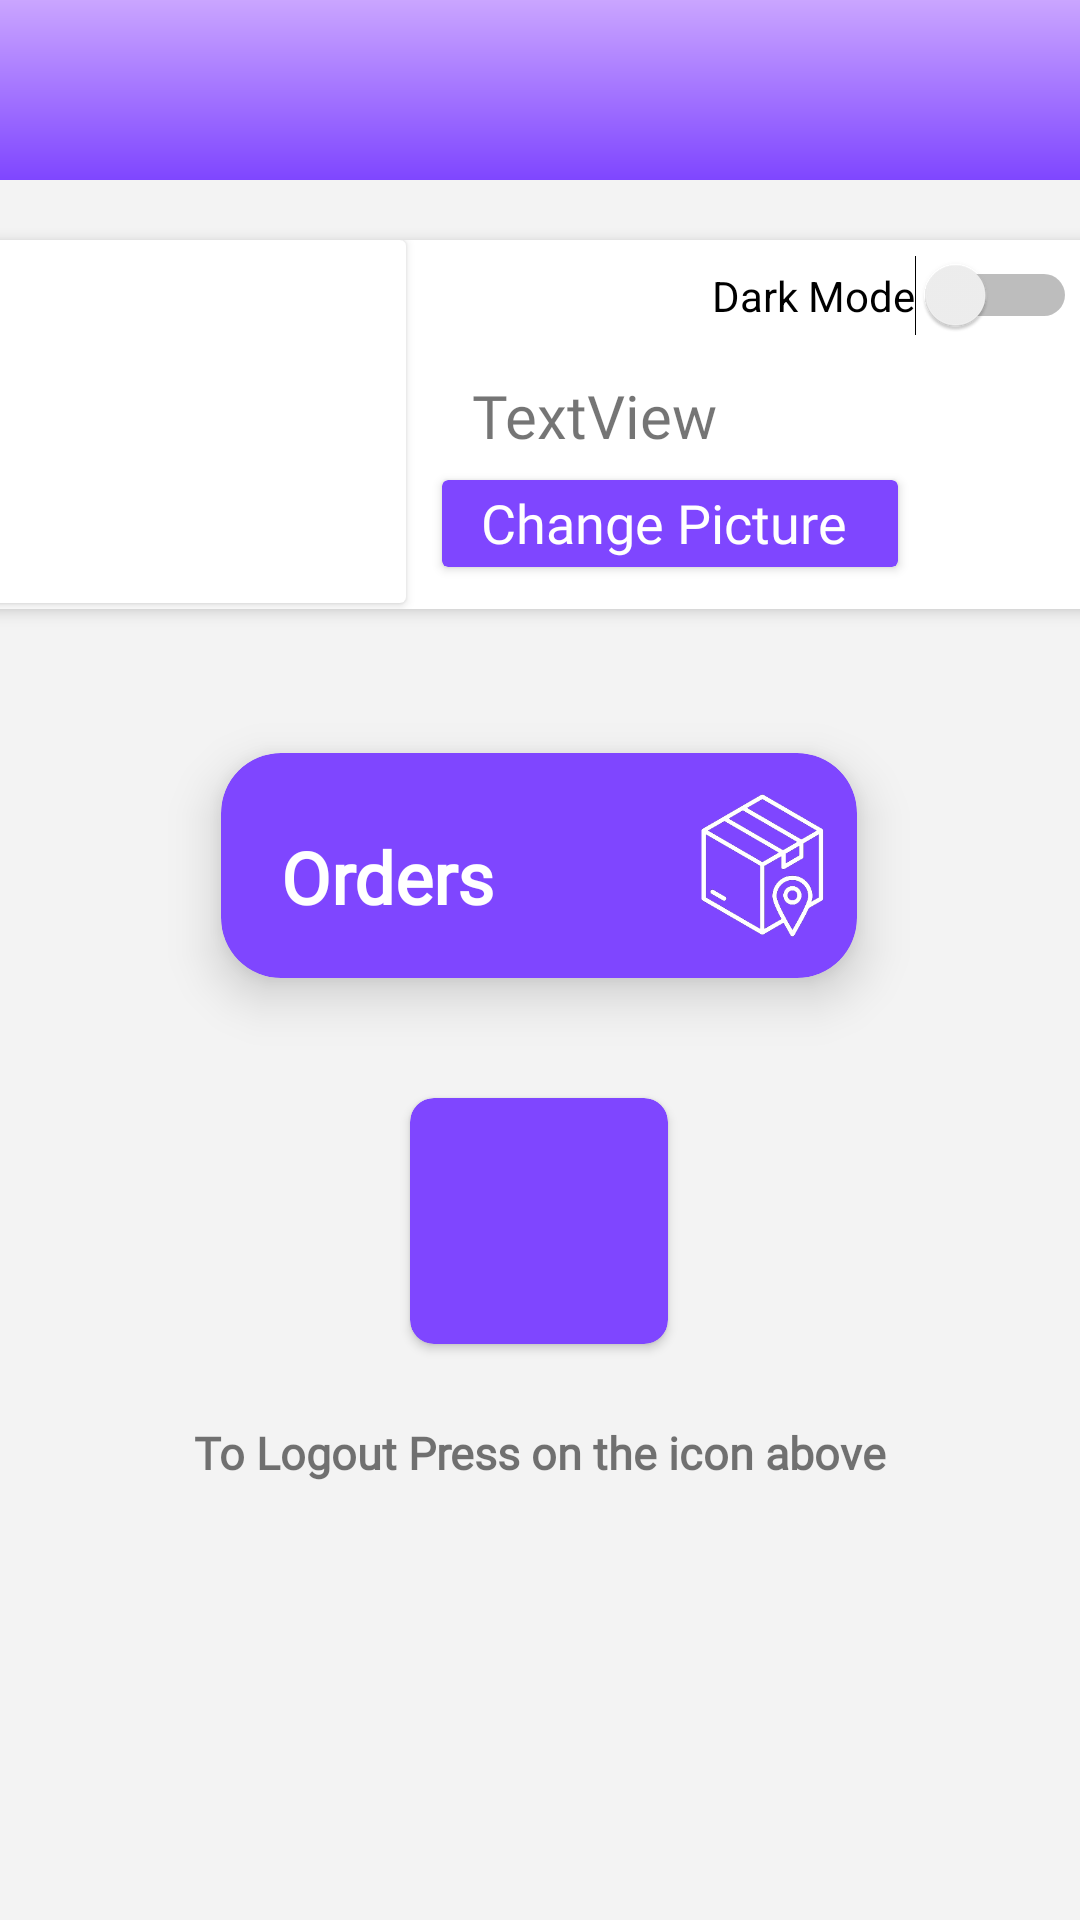

Reconstruct the res/layout file that produces this screen, plus the resources it refers to.
<!-- AndroidManifest.xml: application theme AppTheme -->
<!-- res/layout/fragment_logout.xml -->
<androidx.constraintlayout.widget.ConstraintLayout xmlns:android="http://schemas.android.com/apk/res/android"
    xmlns:app="http://schemas.android.com/apk/res-auto"
    xmlns:tools="http://schemas.android.com/tools"
    android:layout_width="match_parent"
    android:layout_height="match_parent"
    android:background="#0C000000">

    <include layout="@layout/top_bar" />

    <androidx.cardview.widget.CardView
        android:id="@+id/orders"
        android:layout_width="212dp"
        android:layout_height="75dp"
        android:layout_marginStart="99dp"
        android:layout_marginTop="48dp"
        android:layout_marginEnd="100dp"
        app:cardBackgroundColor="@color/purple_700"
        app:cardCornerRadius="20dp"
        app:cardElevation="10dp"
        app:layout_constraintEnd_toEndOf="parent"
        app:layout_constraintStart_toStartOf="parent"
        app:layout_constraintTop_toBottomOf="@+id/cardView2">

        <TextView
            android:id="@+id/textView8"
            android:layout_width="wrap_content"
            android:layout_height="wrap_content"
            android:layout_marginStart="20dp"
            android:layout_marginTop="25dp"
            android:fontFamily="@font/tauri"
            android:text="Orders"
            android:textColor="@color/white"
            android:textSize="24sp"
            android:textStyle="bold" />

        <ImageView
            android:id="@+id/imageView2"
            android:layout_width="61dp"
            android:layout_height="wrap_content"
            android:layout_marginStart="150dp"
            app:srcCompat="@drawable/orders" />
    </androidx.cardview.widget.CardView>

    <androidx.cardview.widget.CardView
        android:id="@+id/logoutCardView"
        android:layout_width="86dp"
        android:layout_height="82dp"
        android:layout_centerInParent="true"
        android:layout_marginStart="162dp"
        android:layout_marginTop="40dp"
        android:layout_marginEnd="163dp"
        android:padding="16dp"
        app:cardBackgroundColor="@color/purple_700"
        app:cardCornerRadius="8dp"
        app:layout_constraintEnd_toEndOf="parent"
        app:layout_constraintStart_toStartOf="parent"
        app:layout_constraintTop_toBottomOf="@+id/orders">

        <ImageView
            android:id="@+id/logoutImageView"
            android:layout_width="65dp"
            android:layout_height="55dp"
            android:layout_gravity="center"
            android:clickable="true"
            android:contentDescription="Logout Button"
            android:onClick="onLogoutButtonClick"
            android:src="@drawable/logout"
            app:srcCompat="@drawable/logout" />
    </androidx.cardview.widget.CardView>

    <TextView
        android:id="@+id/logoutinfo"
        android:layout_width="wrap_content"
        android:layout_height="wrap_content"
        android:layout_marginStart="83dp"
        android:layout_marginTop="26dp"
        android:layout_marginEnd="83dp"
        android:fontFamily="@font/tauri"
        android:text="To Logout Press on the icon above"
        android:textSize="15sp"
        android:textStyle="bold"
        app:layout_constraintEnd_toEndOf="parent"
        app:layout_constraintStart_toStartOf="parent"
        app:layout_constraintTop_toBottomOf="@+id/logoutCardView" />

    <androidx.cardview.widget.CardView
        android:id="@+id/cardView2"
        android:layout_width="388dp"
        android:layout_height="123dp"
        android:layout_marginStart="2dp"
        android:layout_marginTop="80dp"
        android:layout_marginEnd="2dp"
        app:cardBackgroundColor="#FFFFFF"
        app:cardCornerRadius="12dp"
        app:cardElevation="3dp"
        app:layout_constraintEnd_toEndOf="parent"
        app:layout_constraintHorizontal_bias="0.473"
        app:layout_constraintStart_toStartOf="parent"
        app:layout_constraintTop_toTopOf="parent">

        <Switch
            android:id="@+id/switch1"
            android:layout_width="wrap_content"
            android:layout_height="wrap_content"
            android:layout_marginStart="250dp"
            android:layout_marginTop="5dp"
            android:text="Dark Mode" />

        <androidx.cardview.widget.CardView
            android:id="@+id/changepicture"
            android:layout_width="152dp"
            android:layout_height="29dp"
            android:layout_marginStart="160dp"
            android:layout_marginTop="80dp"
            app:cardBackgroundColor="@color/purple_700">

            <TextView
                android:id="@+id/username2"
                android:layout_width="wrap_content"
                android:layout_height="wrap_content"
                android:layout_alignEnd="@+id/userimage"
                android:layout_alignBottom="@+id/userimage"
                android:layout_marginStart="13dp"
                android:layout_marginTop="2dp"
                android:fontFamily="@font/tauri"
                android:text="Change Picture"
                android:textColor="@color/white"
                android:textSize="18sp" />
        </androidx.cardview.widget.CardView>

        <androidx.cardview.widget.CardView
            android:layout_width="148dp"
            android:layout_height="121dp">

            <ImageView
                android:id="@+id/userimage"
                android:layout_width="150dp"
                android:layout_height="120dp"
                android:layout_alignEnd="@+id/logoutCardView"
                android:layout_alignBottom="@+id/logoutCardView"
                android:layout_marginStart="0dp"
                android:layout_marginTop="0dp"
                android:layout_marginEnd="142dp"
                tools:srcCompat="@drawable/avatar" />
        </androidx.cardview.widget.CardView>

        <TextView
            android:id="@+id/username"
            android:layout_width="wrap_content"
            android:layout_height="wrap_content"
            android:layout_alignEnd="@+id/userimage"
            android:layout_alignBottom="@+id/userimage"
            android:layout_marginStart="170dp"
            android:layout_marginTop="45dp"
            android:fontFamily="@font/tauri"
            android:text="TextView"
            android:textSize="20sp" />
    </androidx.cardview.widget.CardView>

</androidx.constraintlayout.widget.ConstraintLayout>
<!-- res/layout/top_bar.xml (included above) -->
<?xml version="1.0" encoding="utf-8"?>
<androidx.constraintlayout.widget.ConstraintLayout xmlns:android="http://schemas.android.com/apk/res/android"
    xmlns:app="http://schemas.android.com/apk/res-auto"
    xmlns:tools="http://schemas.android.com/tools"
    android:layout_width="match_parent"
    android:layout_height="60dp"
    android:background="@drawable/purplegradient">

    <TextView
        android:id="@+id/textView10"
        android:layout_width="wrap_content"
        android:layout_height="wrap_content"
        android:layout_marginStart="176dp"
        android:layout_marginTop="8dp"
        android:layout_marginEnd="189dp"
        android:fontFamily="@font/tauri"
        android:text="Luxuria"
        android:textAlignment="center"
        android:textColor="#FFFFFF"
        android:textSize="32sp"
        android:textStyle="bold"
        app:layout_constraintEnd_toEndOf="parent"
        app:layout_constraintHorizontal_bias="0.4"
        app:layout_constraintStart_toStartOf="parent"
        app:layout_constraintTop_toTopOf="parent" />
</androidx.constraintlayout.widget.ConstraintLayout>
<!-- resources referenced by this layout -->
<resources>
  <color name="purple_700">#7F46FF</color>
  <color name="white">#FFFFFFFF</color>
  <!-- drawable orders: png bitmap (drawable, 16341 bytes) -->
  <!-- drawable purplegradient (drawable) -->
  <?xml version="1.0" encoding="utf-8"?>
  <shape xmlns:android="http://schemas.android.com/apk/res/android">
      <gradient android:startColor="@color/purple_500"
          android:angle="100.0"/>
      <gradient android:endColor="@color/purple_700"
          android:angle="156.0"/>
  
  
  
  
  </shape>
  <style name="AppTheme" parent="Theme.MaterialComponents.Light.NoActionBar">
          
      </style>
  <color name="purple_500">#CAA5FF</color>
</resources>
